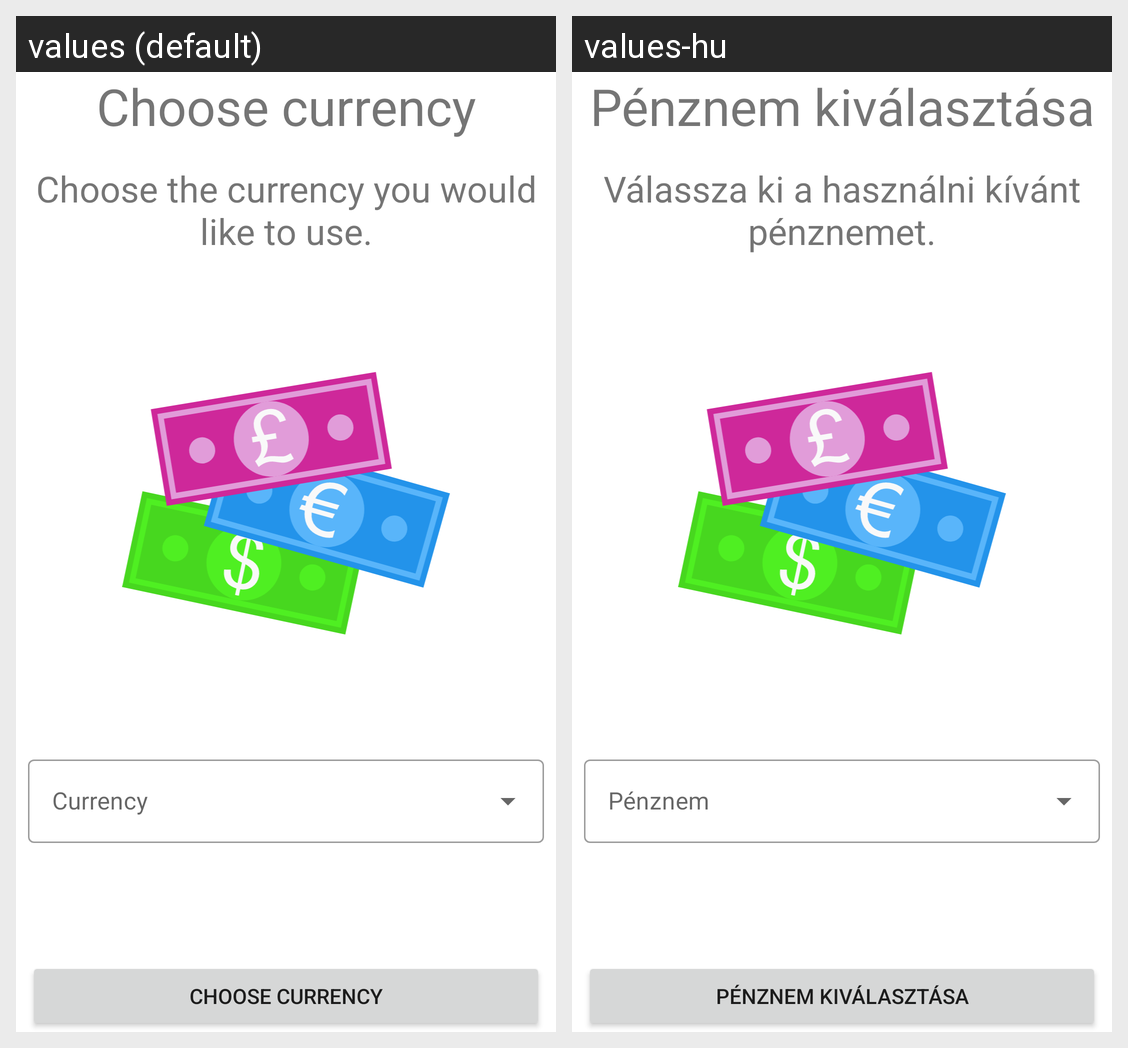

Strings drawn on this Android screen and how each of the app's shown locales translates them:
Android screen res/layout/fragment_choose_currency.xml rendered under 2 locales, left to right: values (default), values-hu. Device: Nexus 5 (rendered at 1080×1920; each locale shown at half size, 540×960, under a caption strip naming it); theme Theme.ExpenseTracker.
Strings drawn on this screen, with the default value and each locale's value (text and hints the layout hard-codes, and strings that could not be matched under every locale, appear in the picture but are not listed):

choose_currency
  values: Choose currency
  values-hu: Pénznem kiválasztása

choose_currency_subtitle
  values: Choose the currency you would like to use.
  values-hu: Válassza ki a használni kívánt pénznemet.
